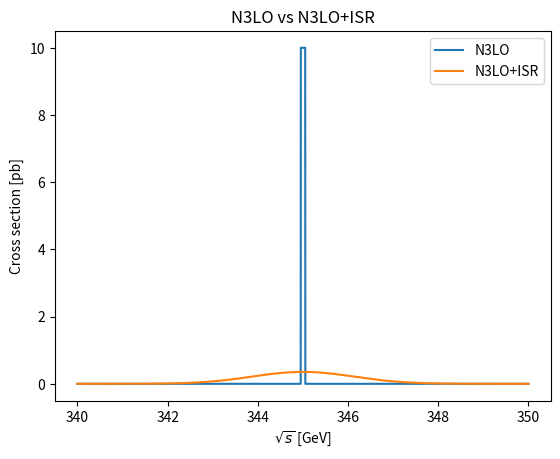

This figure's Python source:
from matplotlib import pyplot as plt
import numpy as np
import pandas as pd
import scipy
import os
from scipy.optimize import curve_fit


def convoluteXsecGauss(df_xsec, sqrt_res):
    tolerance = 6 # number of decimal places to consider
    pitch = round(df_xsec['ecm'][1] - df_xsec['ecm'][0],tolerance)
    pitches = [round(df_xsec['ecm'][i+1] - df_xsec['ecm'][i],tolerance) for i in range(len(df_xsec['ecm'])-1)]
    if not (pitches == pitch).all():
        raise ValueError('Non-uniform pitch')
    _ , max_ecm = getMaxXsec(df_xsec)
    sigma = max_ecm *sqrt_res*(2**.5)/100/pitch
    xsec_smear = scipy.ndimage.gaussian_filter1d(df_xsec['xsec'], sigma)
    df_xsec_smear = pd.DataFrame({'ecm': df_xsec['ecm'], 'xsec': xsec_smear})
    return df_xsec_smear

def getMaxXsec(df_xsec, range_max_ecm = None, step = 1):
    if range_max_ecm is None:
        range_max_ecm = df_xsec['ecm'].max()
    max_xsec = df_xsec[df_xsec['ecm'] <= range_max_ecm]['xsec'].max()
    max_ecm = df_xsec.loc[df_xsec['xsec'] == max_xsec, 'ecm'].values[0]
    if max_ecm > range_max_ecm - step/2:
        return getMaxXsec(df_xsec, range_max_ecm - step, step)
    return max_xsec, max_ecm

df_xsec = pd.DataFrame({'ecm': np.arange(340.0, 350.0, 0.001), 'xsec': np.zeros(10000)})
df_xsec.loc[round(df_xsec['ecm'],1) == 345, 'xsec'] = 10
df_xsec_smear = convoluteXsecGauss(df_xsec, 0.23)
plt.plot(df_xsec['ecm'], df_xsec['xsec'], label='N3LO')
plt.plot(df_xsec_smear['ecm'], df_xsec_smear['xsec'], label='N3LO+ISR')
plt.legend()
plt.xlabel('$\sqrt{s}$ [GeV]')
plt.ylabel('Cross section [pb]')
plt.title('N3LO vs N3LO+ISR')
plt.savefig('test.png')

def getFWHM(df_xsec_smear):
    max_xsec = df_xsec_smear['xsec'].max()
    half_max_xsec = max_xsec / 2
    left_index = df_xsec_smear[df_xsec_smear['xsec'] >= half_max_xsec].index[0]
    right_index = df_xsec_smear[df_xsec_smear['xsec'] >= half_max_xsec].index[-1]
    fwhm = df_xsec_smear['ecm'][right_index] - df_xsec_smear['ecm'][left_index]
    return fwhm

fwhm = getFWHM(df_xsec_smear)
std_dev = fwhm / (2 * np.sqrt(2 * np.log(2)))
print("Standard Deviation:", std_dev)
print('expected = ',345*0.23*(2**.5)/100)
print('ratio = ',std_dev/(345*0.23*(2**.5)/100))